Run: headless pygame with SDL's dummy video driver; simulated clock (each Clock.tick advances the game by its frame time, no real sleeping); random seed 0; keys injected as events and as key.get_pressed() state; mouse plan: one left click at the window centre at the start of phase 2, then a move to the lower-right quarter at the start of phase 3.
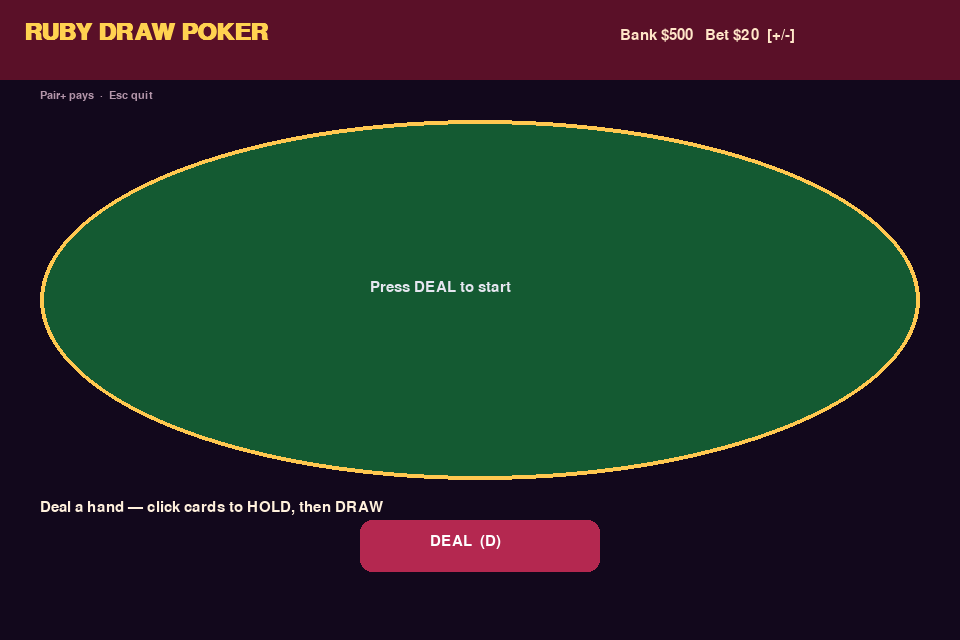
Frame 1 of 4 · flips 1–60 · no input
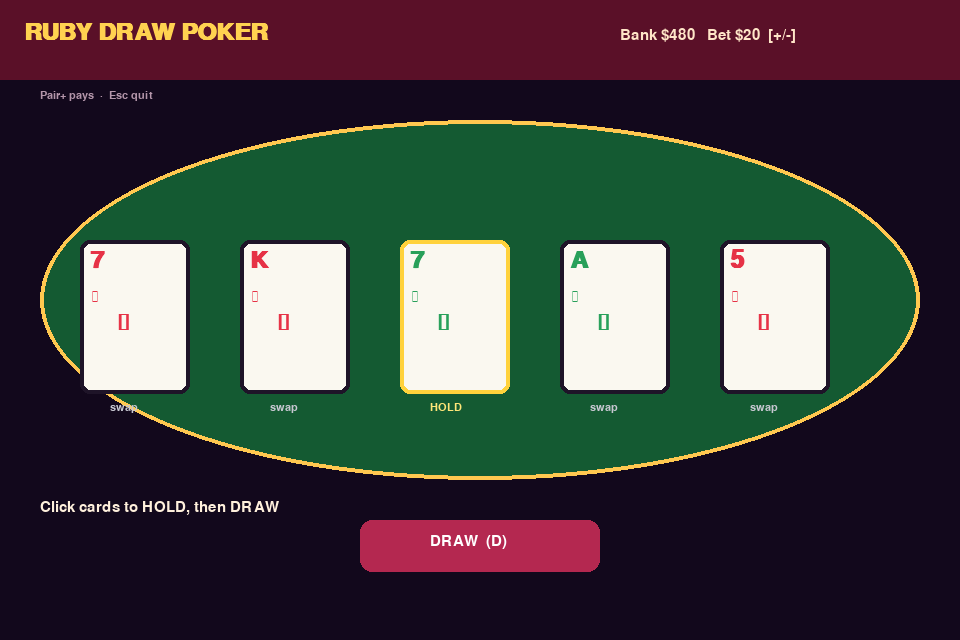
Frame 2 of 4 · flips 61–180 · clicked the window centre · tapped SPACE, RETURN · held RIGHT (→), D
Frame 3 of 4 · flips 181–300 · moved the mouse to the lower-right quarter · held DOWN (↓), S · screen unchanged from frame 2, image omitted
Frame 4 of 4 · flips 301–420 · held LEFT (←), A, UP (↑), W · screen unchanged from frame 3, image omitted

The pygame program that drew these frames:

#!/usr/bin/env python3
"""Ruby Draw Poker — 5-card draw vs the house. Colourful card table."""
from __future__ import annotations

import random
import sys
from collections import Counter

import pygame

W, H = 960, 640
RANKS = "A23456789TJQK"
SUITS = ["\u2665", "\u2666", "\u2663", "\u2660"]
SUIT_COL = {"\u2665": (230, 50, 70), "\u2666": (230, 80, 40), "\u2663": (40, 160, 90), "\u2660": (40, 50, 90)}


def new_deck() -> list[str]:
    return [r + s for r in RANKS for s in SUITS]


def rank_val(card: str) -> int:
    return RANKS.index(card[0])


def hand_score(cards: list[str]) -> tuple[int, str]:
    ranks = sorted(rank_val(c) for c in cards)
    suits = [c[1] for c in cards]
    counts = Counter(ranks)
    freq = sorted(counts.values(), reverse=True)
    flush = len(set(suits)) == 1
    uniq = sorted(set(ranks))
    straight = len(uniq) == 5 and uniq[-1] - uniq[0] == 4
    wheel = set(ranks) == {0, 1, 2, 3, 12}
    if wheel:
        straight = True
    if straight and flush:
        return (8, "Straight Flush")
    if freq[0] == 4:
        return (7, "Four of a Kind")
    if freq == [3, 2]:
        return (6, "Full House")
    if flush:
        return (5, "Flush")
    if straight:
        return (4, "Straight")
    if freq[0] == 3:
        return (3, "Three of a Kind")
    if freq == [2, 2, 1]:
        return (2, "Two Pair")
    if freq[0] == 2:
        return (1, "One Pair")
    return (0, "High Card")


def draw_card(surf, font, big, card: str, x: int, y: int, held: bool) -> pygame.Rect:
    rect = pygame.Rect(x, y, 110, 154)
    pygame.draw.rect(surf, (250, 248, 240), rect, border_radius=10)
    border = (255, 210, 60) if held else (30, 20, 40)
    pygame.draw.rect(surf, border, rect, 4, border_radius=10)
    col = SUIT_COL[card[1]]
    label = card[0].replace("T", "10")
    surf.blit(big.render(label, True, col), (x + 10, y + 8))
    surf.blit(font.render(card[1], True, col), (x + 12, y + 50))
    surf.blit(big.render(card[1], True, col), (x + 38, y + 70))
    return rect


def main() -> None:
    pygame.init()
    screen = pygame.display.set_mode((W, H))
    pygame.display.set_caption("Ruby Draw Poker")
    clock = pygame.time.Clock()
    font = pygame.font.SysFont("arial", 22)
    big = pygame.font.SysFont("arial", 36, bold=True)
    small = pygame.font.SysFont("arial", 16)

    bank = 500
    bet = 20
    deck: list[str] = []
    player: list[str] = []
    held = [False] * 5
    phase = "ready"
    msg = "Deal a hand — click cards to HOLD, then DRAW"
    last = ""

    def deal() -> None:
        nonlocal deck, player, held, phase, msg, bank
        if bank < bet:
            msg = "Not enough chips"
            return
        bank -= bet
        deck = new_deck()
        random.shuffle(deck)
        player = [deck.pop() for _ in range(5)]
        held = [False] * 5
        phase = "hold"
        msg = "Click cards to HOLD, then DRAW"

    def draw() -> None:
        nonlocal player, phase, msg, last, bank
        for i in range(5):
            if not held[i]:
                player[i] = deck.pop()
        score, name = hand_score(player)
        payouts = {0: 0, 1: 1, 2: 2, 3: 3, 4: 4, 5: 6, 6: 9, 7: 25, 8: 50}
        win = bet * payouts[score]
        bank += win
        last = name
        phase = "result"
        msg = f"{name}  —  {'won $' + str(win) if win else 'no payout'}"

    running = True
    while running:
        clock.tick(60)
        for event in pygame.event.get():
            if event.type == pygame.QUIT:
                running = False
            elif event.type == pygame.KEYDOWN:
                if event.key == pygame.K_ESCAPE:
                    running = False
                elif event.key == pygame.K_d:
                    if phase in ("ready", "result"):
                        deal()
                    elif phase == "hold":
                        draw()
                elif event.key == pygame.K_EQUALS:
                    bet = min(100, bet + 5)
                elif event.key == pygame.K_MINUS:
                    bet = max(5, bet - 5)
            elif event.type == pygame.MOUSEBUTTONDOWN and event.button == 1:
                mx, my = event.pos
                if phase == "hold":
                    for i in range(5):
                        r = pygame.Rect(80 + i * 160, 240, 110, 154)
                        if r.collidepoint(mx, my):
                            held[i] = not held[i]
                if pygame.Rect(360, 520, 240, 52).collidepoint(mx, my):
                    if phase in ("ready", "result"):
                        deal()
                    elif phase == "hold":
                        draw()

        screen.fill((18, 8, 28))
        pygame.draw.rect(screen, (90, 16, 40), (0, 0, W, 80))
        screen.blit(big.render("RUBY DRAW POKER", True, (255, 210, 80)), (24, 20))
        screen.blit(font.render(f"Bank ${bank}   Bet ${bet}  [+/-]", True, (255, 230, 200)), (620, 28))

        pygame.draw.ellipse(screen, (20, 90, 50), (40, 120, 880, 360))
        pygame.draw.ellipse(screen, (255, 200, 80), (40, 120, 880, 360), 4)

        if player:
            for i, card in enumerate(player):
                r = draw_card(screen, font, big, card, 80 + i * 160, 240, held[i] if phase == "hold" else False)
                if phase == "hold":
                    tag = "HOLD" if held[i] else "swap"
                    screen.blit(small.render(tag, True, (255, 230, 120) if held[i] else (200, 200, 210)), (r.x + 30, r.bottom + 8))
            if last and phase == "result":
                screen.blit(font.render(last, True, (255, 230, 120)), (400, 180))
        else:
            screen.blit(font.render("Press DEAL to start", True, (230, 230, 240)), (370, 280))

        screen.blit(font.render(msg, True, (255, 240, 220)), (40, 500))
        label = "DEAL" if phase != "hold" else "DRAW"
        pygame.draw.rect(screen, (180, 40, 80), (360, 520, 240, 52), border_radius=12)
        screen.blit(font.render(label + "  (D)", True, (255, 255, 255)), (430, 534))
        screen.blit(small.render("Pair+ pays  ·  Esc quit", True, (180, 150, 170)), (40, 90))

        pygame.display.flip()

    pygame.quit()
    sys.exit(0)


if __name__ == "__main__":
    main()
